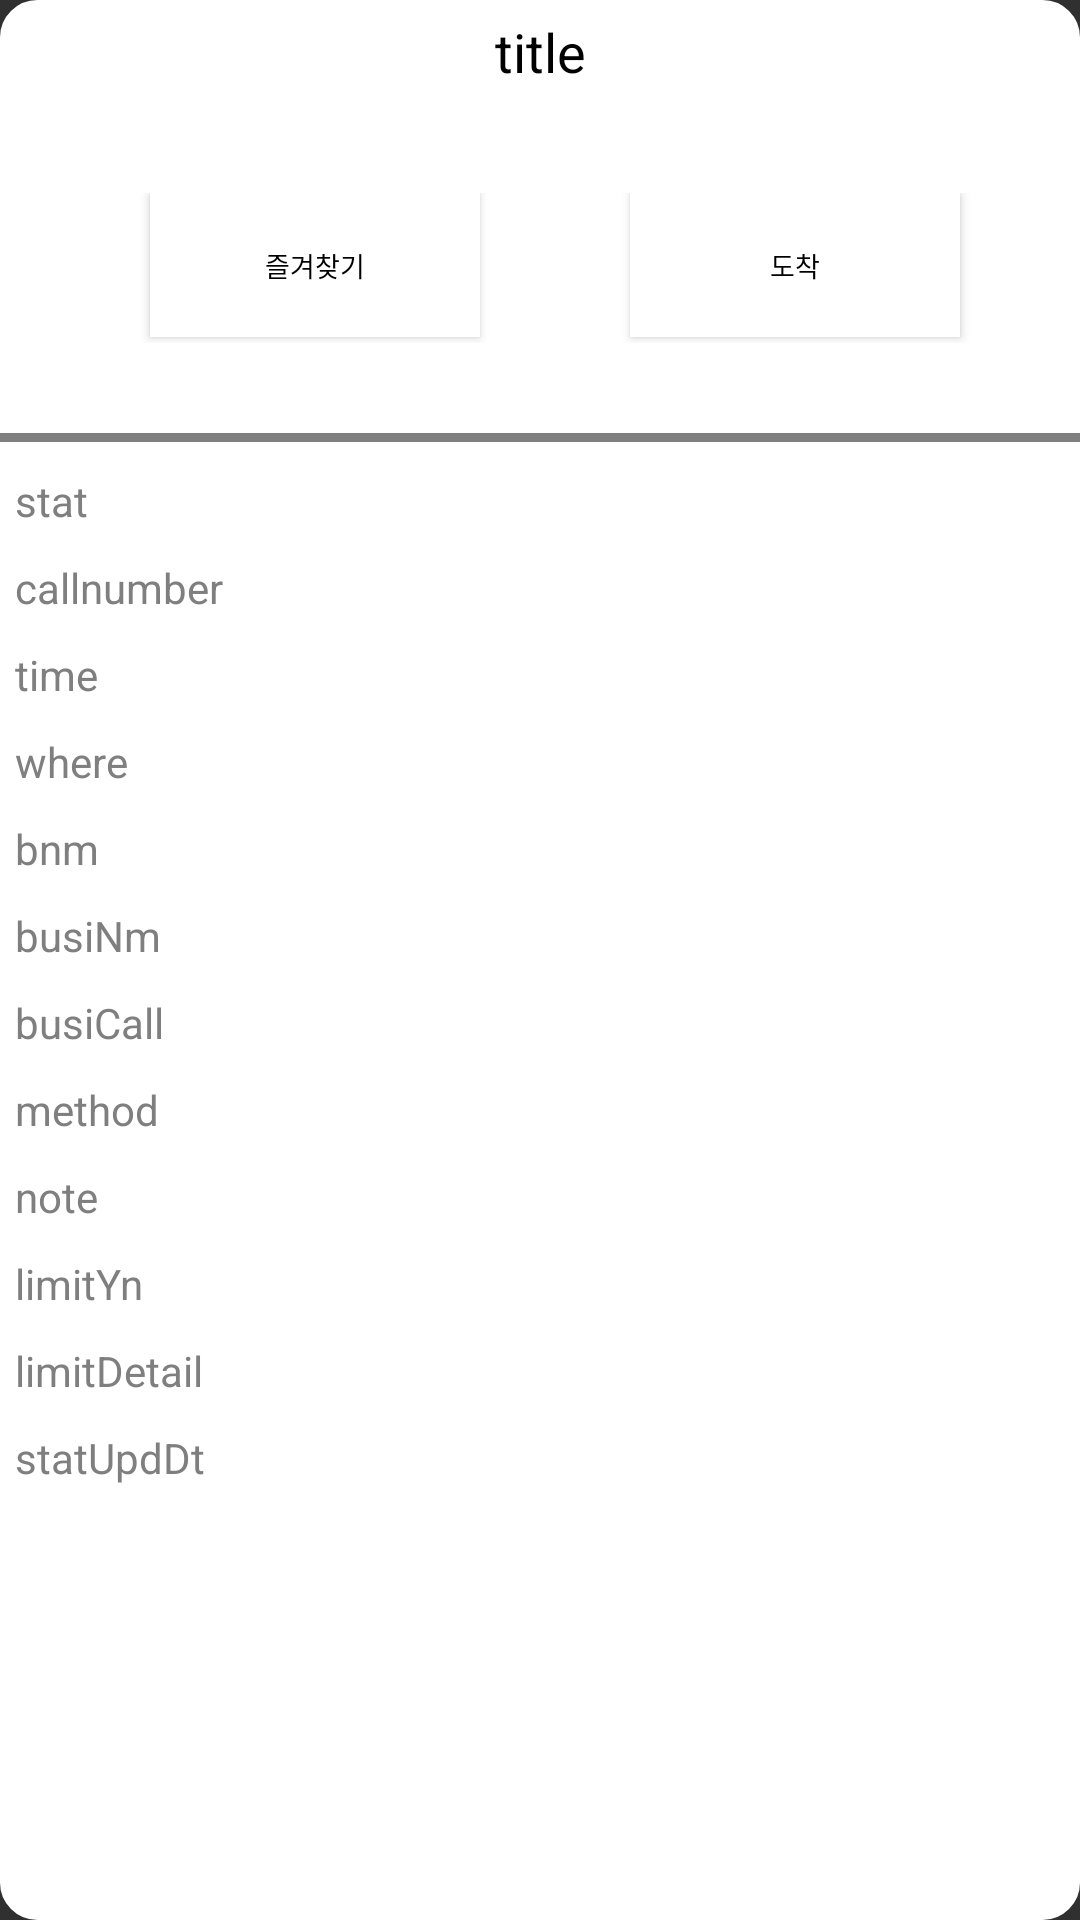

Here is an Android app screen rendered from its layout file. Give the layout XML and the strings, colors and styles it references.
<!-- AndroidManifest.xml: application theme Theme.Design.NoActionBar -->
<!-- res/layout/custom_info_contents.xml -->
<?xml version="1.0" encoding="utf-8"?>
<LinearLayout xmlns:android="http://schemas.android.com/apk/res/android"
    android:layout_width="300dp"
    android:layout_height="wrap_content"
    android:layoutDirection="locale"
    android:orientation="vertical"
    android:background="@drawable/white_rectangle">

    <TextView
        android:id="@+id/title"
        android:layout_width="match_parent"
        android:layout_height="wrap_content"
        android:text="title"
        android:layout_margin="5dp"
        android:textSize="18dp"
        android:textColor="#000000"
        android:textAlignment="center"
        android:gravity="center" />

    <LinearLayout
        android:layout_width="match_parent"
        android:layout_height="50dp"
        android:layout_marginTop="30dp"
        android:layout_marginLeft="20dp"
        android:layout_marginRight="20dp"
        android:layout_marginBottom="30dp"
        android:orientation="horizontal">

        <Button
            android:id="@+id/favorite_button"
            android:layout_width="wrap_content"
            android:layout_height="wrap_content"
            android:layout_weight="1"
            android:drawableTop="@drawable/ic_baseline_star_outline_24"
            android:text="즐겨찾기"
            android:textSize="9dp"
            android:textColor="#000000"
            android:background="#ffffff"
            android:layout_marginLeft="30dp"
            android:layout_marginRight="20dp"/>

        <Button
            android:id="@+id/arrival_button"
            android:layout_width="wrap_content"
            android:layout_height="wrap_content"
            android:layout_weight="1"
            android:drawableTop="@drawable/ic_baseline_location_on_24"
            android:text="도착"
            android:gravity="center"
            android:textSize="9dp"
            android:textColor="#000000"
            android:background="#ffffff"
            android:layout_marginLeft="30dp"
            android:layout_marginRight="20dp"/>

    </LinearLayout>

    <View
        android:layout_width="match_parent"
        android:layout_height="3dp"
        android:layout_marginBottom="5dp"
        android:background="#ff7f7f7f"/>

    <TextView
        android:id="@+id/stat"
        android:layout_width="wrap_content"
        android:layout_height="wrap_content"
        android:text="stat"
        android:layout_margin="5dp"
        android:textColor="#ff7f7f7f"/>

    <TextView
        android:id="@+id/call_number"
        android:layout_width="wrap_content"
        android:layout_height="wrap_content"
        android:text="callnumber"
        android:layout_margin="5dp"
        android:textColor="#ff7f7f7f"/>

    <TextView
        android:id="@+id/time"
        android:layout_width="wrap_content"
        android:layout_height="wrap_content"
        android:text="time"
        android:layout_margin="5dp"
        android:textColor="#ff7f7f7f"/>

    <TextView
        android:id="@+id/where"
        android:layout_width="wrap_content"
        android:layout_height="wrap_content"
        android:text="where"
        android:layout_margin="5dp"
        android:textColor="#ff7f7f7f"/>

    <TextView
        android:id="@+id/bnm"
        android:layout_width="wrap_content"
        android:layout_height="wrap_content"
        android:text="bnm"
        android:layout_margin="5dp"
        android:textColor="#ff7f7f7f"/>

    <TextView
        android:id="@+id/busiNm"
        android:layout_width="wrap_content"
        android:layout_height="wrap_content"
        android:text="busiNm"
        android:layout_margin="5dp"
        android:textColor="#ff7f7f7f"/>

    <TextView
        android:id="@+id/busiCall"
        android:layout_width="wrap_content"
        android:layout_height="wrap_content"
        android:text="busiCall"
        android:layout_margin="5dp"
        android:textColor="#ff7f7f7f"/>

    <TextView
        android:id="@+id/method"
        android:layout_width="wrap_content"
        android:layout_height="wrap_content"
        android:text="method"
        android:layout_margin="5dp"
        android:textColor="#ff7f7f7f"/>

    <TextView
        android:id="@+id/note"
        android:layout_width="wrap_content"
        android:layout_height="wrap_content"
        android:text="note"
        android:layout_margin="5dp"
        android:textColor="#ff7f7f7f"/>

    <TextView
        android:id="@+id/limitYn"
        android:layout_width="wrap_content"
        android:layout_height="wrap_content"
        android:text="limitYn"
        android:layout_margin="5dp"
        android:textColor="#ff7f7f7f"/>

    <TextView
        android:id="@+id/limitDetail"
        android:layout_width="wrap_content"
        android:layout_height="wrap_content"
        android:text="limitDetail"
        android:layout_margin="5dp"
        android:textColor="#ff7f7f7f"/>

    <TextView
        android:id="@+id/statUpdDt"
        android:layout_width="wrap_content"
        android:layout_height="wrap_content"
        android:text="statUpdDt"
        android:layout_margin="5dp"
        android:textColor="#ff7f7f7f"/>

</LinearLayout>
<!-- resources referenced by this layout -->
<resources>
  <!-- drawable white_rectangle (drawable) -->
  <?xml version="1.0" encoding="utf-8"?>
  <shape xmlns:android="http://schemas.android.com/apk/res/android">
  
      android:padding="10dp"
      android:shape="rectangle"
      <solid android:color="#FFFFFF"/>
      <corners
          android:bottomLeftRadius="12dp"
          android:bottomRightRadius="12dp"
          android:topLeftRadius="12dp"
          android:topRightRadius="12dp"/>
      <stroke
          android:width="1dp"
          android:color="#FFFFFF"/>
  </shape>
</resources>
